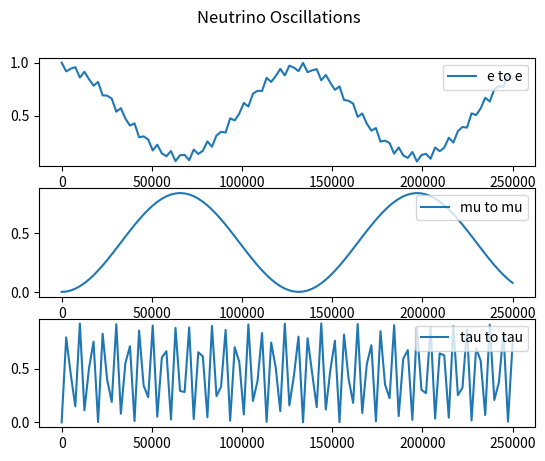

This chart was generated by the following Python code:
import numpy as np
import matplotlib.pyplot as plt


'''
To Do           - tau interactions
                - clean up constant variables into dicts or lists
'''


'''
Variables and Constants
'''
# # Constants
# Mass difference squared between two flavour states
delta_m_sq = {'eu': 7.53e-5, 'tu': 2.44e-3, 'te': 2.44e-3, 'ue': 7.53e-5, 'ut': 2.44e-3, 'et': 2.44e-3}     # eV**2
delta_m_e_mu_sq = 7.53e-5      # eV**2
delta_m_tau_mu_sq = 2.44e-3    # eV**2  # can be +ve or -ve
delta_m_tau_e_sq = 2.44e-3     # eV**2  # can be +ve or -ve
delta_m_mu_e_sq = delta_m_e_mu_sq      # eV**2
delta_m_mu_tau_sq = delta_m_tau_mu_sq    # can be +ve or -ve
delta_m_e_tau_sq = delta_m_tau_e_sq     # eV**2

# Angle between flavour states
sin_q_theta = {'eu': 0.846, 'tu': 0.92, 'te': 0.093, 'ue': 0.846, 'ut': 0.92, 'et': 0.093}
sin_sq_theta_e_tau = 0.093
sin_sq_theta_e_mu = 0.846
sin_sq_theta_mu_tau = 0.92      # actually > 0.92 but it varies on atmospheric values
sin_sq_theta_mu_e = sin_sq_theta_e_mu
sin_sq_theta_tau_e = sin_sq_theta_e_tau
sin_sq_theta_tau_mu = sin_sq_theta_mu_tau

G_f = 1.1663787e-5         # GeV-2
sin_sq_theta_w = 0.22290        # Weinberg angle
m_e = 0.511 * 1e-3     # GeV c-2
m_u = 105 * 1e-3       # GeV c-2
sigma_naught = 1.72e-45         # m**2 / GeV

# # Variables
m_out = 10       # reactant mass out (electrons, muons etc)
m_in = 1000        # reactant mass in (electrons, muons etc)
E_v = 100     # Neutrino energy
L = 10       # distance oscillating (for oscillation)
E = E_v     # Neutrino beam energy
d = 10       # distance travelled (for decoherence)



'''
Oscillation Probabilities   -   p_oscill = (np.sin(2 * theta))**2 * (np.sin((delta_m_sq * L) / (4 * E)))**2
'''
class Oscillations:
    def __init__(self, distance):
        self.prob_list = {
            'eu': [], 'et': [], 
            'ue': [], 'ut': [], 
            'te': [], 'tu': [], 
            'ee': [], 'uu': [],     # do these last as theyre calculated based on the previously calculated
            'tt': [],
        }

        self.prob_reduced = {
            'e': [],
            'u': [],
            't': []
        }

        self.prob_neut = []

        self.max_points = 100      # Number of points
        E = 4      # GeV
        self.L = distance    # Km
        self.x_range = np.linspace(0, self.L / E, self.max_points)
        theta_range = np.linspace(0, 2 * np.pi, self.max_points)
    
    def calculate(self):
        for x in self.x_range:
            # print(f"Calculated Probability of {self.max_points}")
            for change in self.prob_list.keys():
                if change not in ['ee', 'uu', 'tt']:
                    self.prob_list[change].append(Oscillations.prob(self, flavours=change, x=x))
            self.prob_list['ee'].append(1 - (self.prob_list['eu'][-1] + self.prob_list['et'][-1]))
            self.prob_list['uu'].append(1 - (self.prob_list['ue'][-1] + self.prob_list['ut'][-1]))
            self.prob_list['tt'].append(1 - (self.prob_list['te'][-1] + self.prob_list['tu'][-1]))

        self.prob_reduced['e'] = [self.prob_list['ee'], self.prob_list['eu'], self.prob_list['et']]
        self.prob_reduced['u'] = [self.prob_list['uu'], self.prob_list['ue'], self.prob_list['ut']]
        self.prob_reduced['t'] = [self.prob_list['tt'], self.prob_list['te'], self.prob_list['tu']]
        Oscillations.plot(self)

    def plot(self):
        fig, axs = plt.subplots(3)
        fig.suptitle('Neutrino Oscillations')

        n = 0
        for probs in self.prob_reduced.values():
            axs[n].plot(self.x_range, probs[n])
            if n == 0:
                axs[n].legend(['e to e', 'e to mu', 'e to tau'], loc=1)
            elif n == 1:
                axs[n].legend(['mu to mu', 'mu to e', 'mu to tau'], loc=1)
            elif n == 2:
                axs[n].legend(['tau to tau', 'tau to e', 'tau to mu'], loc=1)
            n += 1


            # if n == 1:
            #     for p in probs:
            #         axs[n].plot(self.x_range, p)
            #         axs[n].legend(['mu to mu', 'mu to e', 'mu to tau'], loc=1)
            # if n == 2:
            #     for p in probs:
            #         axs[n].plot(self.x_range, p)
            #         axs[n].legend(['tau to tau', 'tau to e', 'tau to mu'], loc=1)

        # for initial_flavours, probs in self.prob_reduced.items():
        #     axs[n].plot(self.x_range, probs[0], '-')
        #     axs[n].plot(self.x_range, probs[1], '-')
        #     axs[n].plot(self.x_range, probs[2], '-')
        # plt.legend(self.prob_reduced.keys())
        # plt.legend(self.prob_neut.keys())
        plt.show()

    def prob(self, flavours, x):
        if flavours == 'eu':
            prob = sin_sq_theta_e_mu * np.square(np.sin(1.27 * delta_m_e_mu_sq * x / 4))
        elif flavours == 'et':
            prob = sin_sq_theta_e_tau * np.square(np.sin(1.27 * delta_m_e_tau_sq * x / 4))
        elif flavours == 'ue':
            prob = sin_sq_theta_e_mu * np.square(np.sin(1.27 * delta_m_mu_e_sq * x / 4))
        elif flavours == 'ut':
            prob = sin_sq_theta_mu_tau * np.square(np.sin(1.27 * delta_m_mu_tau_sq * x / 4))
        elif flavours == 'te':
            prob = sin_sq_theta_tau_e * np.square(np.sin(1.27 * delta_m_tau_e_sq * x / 4))
        elif flavours == 'tu':
            prob = sin_sq_theta_tau_mu * np.square(np.sin(1.27 * delta_m_tau_mu_sq * x / 4))
        return prob



'''
Cross Sections
'''
class CrossSections:
    def __init__(self, energy, lepton):
        E_v = energy
        sigma_naught = 1.72e-45

        s_e = sigma_naught * np.pi / G_f**2
        s_u = s_e * (m_u / m_e)

        sigma_naught_e = (2 * m_e * G_f**2 * E_v) / np.pi
        sigma_naught_u = (2 * m_u * G_f**2 * E_v) / np.pi

        if lepton == 'e':
            sigma_naught = sigma_naught_e
            self.cs_without_ms = {'e_e': [], 'E_E': [], 'E_U': [], 'u_e': [], 'u_u': [], 'U_U': []}
            self.cs_with_ms = {'e_e': [], 'E_E': [], 'E_U': [], 'u_e': [], 'u_u': [], 'U_U': []}
        
        elif lepton == 'u':
            sigma_naught = sigma_naught_u
            self.cs_without_ms = {'e_e': [], 'E_E': [], 'U_E': [], 'e_u': [], 'u_u': [], 'U_U': []}
            self.cs_with_ms = {'e_e': [], 'E_E': [], 'U_E': [], 'e_u': [], 'u_u': [], 'U_U': []}
        
        for flavour in self.cs_without_ms.keys():
            cs = CrossSections.neutrino_and_electron(self, flavour=flavour) * energy * sigma_naught
            self.cs_without_ms[flavour].append(cs)
            self.cs_with_ms[flavour].append(
                cs * energy * sigma_naught * 
                CrossSections.mass_suppression(
                    self, flavour, energy=energy, reaction_lepton=lepton
                )
            )

    def neutrino_and_electron(self, flavour):
        if flavour == 'e_e':
            cs = 0.25 + sin_sq_theta_w + (4 / 3) * np.square(sin_sq_theta_w)
        elif flavour == 'E_E':
            cs = (1 / 12) + 1 / 3 * (sin_sq_theta_w + 4 / 3 * np.square(sin_sq_theta_w))
        elif flavour == 'E_U' or flavour == 'U_E':
            cs = 1 / 3
        elif flavour == 'u_e' or flavour == 'e_u':
            cs = 1
        elif flavour == 'u_u':
            cs = 1 / 4 - sin_sq_theta_w + 4 / 3 * np.square(sin_sq_theta_w)
        elif flavour == 'U_U':
            cs = 1 / 12 - 1 / 3 * sin_sq_theta_w + 4 / 3 * np.square(sin_sq_theta_w)
        return cs

    def mass_suppression(self, flavour, energy, reaction_lepton='e'):
        m_E = m_e
        m_U = m_u
        if reaction_lepton == 'e':
            m_in = m_e
        elif reaction_lepton == 'u':
            m_in = m_u

        if flavour == 'e_e':
            zeta = 1 - ((m_e ** 2) / (m_in ** 2 + 2 * m_in * energy))
        elif flavour == 'E_E':
            zeta = 1 - ((m_e ** 2) / (m_in ** 2 + 2 * m_in * energy))
        elif flavour == 'E_U':
            zeta = 1 - ((m_u ** 2) / (m_in ** 2 + 2 * m_in * energy))
        elif flavour == 'u_e':
            zeta = 1 - ((m_u ** 2) / (m_in ** 2 + 2 * m_in * energy))
        elif flavour == 'u_u':
            zeta = 1 - ((m_e ** 2) / (m_in ** 2 + 2 * m_in * energy))
        elif flavour == 'U_U':
            zeta = 1 - ((m_e ** 2) / (m_in ** 2 + 2 * m_in * energy))
        # neutrino-muon specific reactions
        elif flavour == 'U_E':
            zeta = 1 - ((m_e ** 2) / (m_in ** 2 + 2 * m_in * energy))
        elif flavour == 'e_u':
            zeta = 1 - ((m_e ** 2) / (m_in ** 2 + 2 * m_in * energy))
        return zeta



'''
Wave Functions (for plotting)
'''
class WaveFunctions:
    def __init__(self, accuracy):
        phi = np.linspace(0, np.pi, accuracy)
        theta = np.linspace(0, 2 * np.pi, 20)
        prob_at_detector = {'e_e': [], 'e_mu': [], 'e_tau': [],
                            'mu_mu': [], 'mu_e': [], 'mu_tau': [],
                            'tau_tau': [], 'tau_e': [], 'tau_mu': []}
        flavour_list = ['e_e', 'e_mu', 'e_tau', 'mu_mu', 'mu_e', 'mu_tau', 'tau_tau', 'tau_e', 'tau_mu']
        detector_1 = {'e_e': [], 'e_mu': [], 'e_tau': [],
                      'mu_mu': [], 'mu_e': [], 'mu_tau': [],
                      'tau_tau': [], 'tau_e': [], 'tau_mu': []}
        detector_2 = {'e_e': [], 'e_mu': [], 'e_tau': [],
                      'mu_mu': [], 'mu_e': [], 'mu_tau': [],
                      'tau_tau': [], 'tau_e': [], 'tau_mu': []}

        for flavour_change in flavour_list:
            for phi_value in phi:
                prob_at_detector[flavour_change].append(WaveFunctions.prob(self, flavour=flavour_change, phi=phi_value))

            for tuple in prob_at_detector[flavour_change]:
                detector_1[flavour_change].append(tuple[0])
                detector_2[flavour_change].append(tuple[0])

        fig1 = plt.figure()
        fig2 = plt.figure()
        ax1 = fig1.add_subplot(111)
        ax2 = fig2.add_subplot(111)
        ax1.title.set_text('Detector 1 Probabilities')
        ax2.title.set_text('Detector 2 Probabilities')

        ax1.set_xticks(ticks=np.linspace(start=0, stop=2 * np.pi, num=int(accuracy)))
        ax1.set_yticks(ticks=np.linspace(0, 1, num=5))
        ax2.set_xticks(ticks=np.linspace(start=0, stop=2 * np.pi, num=int(accuracy)))
        ax2.set_yticks(ticks=np.linspace(0, 1, num=5))


        for prob_list in detector_1.values():
            #print(prob_list)
            ax1.plot(phi, prob_list, '--', linewidth=1)

        for prob_list in detector_2.values():
            #print(prob_list)
            ax2.plot(phi, prob_list, '--', linewidth=1)

        ax1.legend(flavour_list, loc=1)
        ax2.legend(flavour_list, loc=1)

    def prob(self, flavour, phi):
        order_tau_d_same = 1
        order_tau_d_change = 1 / 3
        if flavour == 'e_e':
            prob_f1 = 1
            prob_f2 = 0
        elif flavour == 'e_mu':
            prob_f1 = 1 - (np.sqrt(sin_sq_theta_e_tau) / 2) * (1 - order_tau_d_change * np.cos(phi))
            prob_f2 = (np.sqrt(sin_sq_theta_e_tau) / 2) * (1 - order_tau_d_change * np.cos(phi))
        elif flavour == 'e_tau':
            prob_f1 = 1 - (np.sqrt(sin_sq_theta_e_tau) / 2) * (1 - order_tau_d_change * np.cos(phi))
            prob_f2 = (np.sqrt(sin_sq_theta_e_tau) / 2) * (1 - order_tau_d_change * np.cos(phi))
        if flavour == 'mu_mu':
            prob_f1 = 1
            prob_f2 = 0
        elif flavour == 'mu_e':
            prob_f1 = 1 - (np.sqrt(sin_sq_theta_e_mu) / 2) * (1 - order_tau_d_change * np.cos(phi))
            prob_f2 = (np.sqrt(sin_sq_theta_e_mu) / 2) * (1 - order_tau_d_change * np.cos(phi))
        elif flavour == 'mu_tau':
            prob_f1 = 1 - (np.sqrt(sin_sq_theta_mu_tau) / 2) * (1 - order_tau_d_change * np.cos(phi))
            prob_f2 = (np.sqrt(sin_sq_theta_mu_tau) / 2) * (1 - order_tau_d_change * np.cos(phi))
        if flavour == 'tau_tau':
            prob_f1 = 1
            prob_f2 = 0
        elif flavour == 'tau_e':
            prob_f1 = 1 - (np.sqrt(sin_sq_theta_tau_e) / 2) * (1 - order_tau_d_change * np.cos(phi))
            prob_f2 = (np.sqrt(sin_sq_theta_tau_e) / 2) * (1 - order_tau_d_change * np.cos(phi))
        elif flavour == 'tau_mu':
            prob_f1 = 1 - (np.sqrt(sin_sq_theta_tau_mu) / 2) * (1 - order_tau_d_change * np.cos(phi))
            prob_f2 = (np.sqrt(sin_sq_theta_tau_mu) / 2) * (1 - order_tau_d_change * np.cos(phi))
        return prob_f1, prob_f2



'''
Gates
'''
class Gates:
    def __init__(self, energy_list):
        self.energy_list = energy_list
        self.gate_energy_reactions = None
        self.leptons = {'e': [], 'u': []}       # currently only considering e and mu (no tau)
        self.all_values = {}

    def calculate(self):
        for energy in self.energy_list:
            for lepton in self.leptons.keys():
                # print(f'\n Cross Sections for Reactions with {lepton} at {energy} GeV:')
                self.leptons[lepton] = CrossSections(energy=energy, lepton=lepton)    # Energy in GeV

            gate_reactions = Gates.gate_cs(Gates.combine_cs(self))
            if self.gate_energy_reactions is None:      # checking if first time running this script
                self.gate_energy_reactions = gate_reactions
            else:
                for flavour, value in gate_reactions.items():
                    self.gate_energy_reactions[flavour].append(value[0])
            self.all_values[energy] = [values for values in gate_reactions.values()]
            print(f"Average Prob for {energy} GeV: ", np.average(self.all_values[energy]))
            if energy == self.energy_list[-1]:
                print(f"Neutrino-Lepton Gate Probabilities for {energy}GeV: \n {gate_reactions}")
            
        # plot
        Gates.plot_energies(self)
        plt.show()


    def combine_cs(self):
        all_cs = {'e_e': [], 'e_u': [], 'u_u': [], 'u_e': [], 'E_E': [], 'E_U': [], 'U_U': [], 'U_E': []}
        e_class = self.leptons['e']
        u_class = self.leptons['u']
        for all_reaction in all_cs.keys():
            for e_reaction, e_value in e_class.cs_without_ms.items():
                if e_reaction == all_reaction:
                    all_cs[all_reaction].append(e_value[0])
            for u_reaction, u_value in u_class.cs_without_ms.items():
                if u_reaction == all_reaction:
                    all_cs[all_reaction].append(u_value[0])

        for all_reaction, all_values in all_cs.items():
            if len(all_values) > 1:
                all_cs[all_reaction] = [(all_values[0] + all_values[1]) / 2]
        return all_cs


    @staticmethod
    def gate_cs(all_cs):
        # creates our final dict with the probabilities for all gate interactions
        single_reactions = ['e_e', 'e_u', 'u_u', 'u_e']
        single_reactions_anti = ['E_E', 'E_U', 'U_U', 'U_E']
        whole_reaction = []
        for first_reaction in single_reactions:
            for second_reaction in single_reactions:
                whole_reaction.append(first_reaction[0] + second_reaction[0] + '_' + first_reaction[2] + second_reaction[2])
        for first_reaction in single_reactions_anti:
            for second_reaction in single_reactions_anti:
                whole_reaction.append(first_reaction[0] + second_reaction[0] + '_' + first_reaction[2] + second_reaction[2])
        gate_reactions = {whole_keys: [] for whole_keys in whole_reaction}

        
        # reaction 1 is reaction_combined[0] + '_' + reaction_combined[3]
        # reaction 2 in reaction_combined[1] + '_' + reaction_combined[4]
        for reaction_combined in gate_reactions.keys():
            first_reaction = reaction_combined[0] + '_' + reaction_combined[3]
            second_reaction = reaction_combined[1] + '_' + reaction_combined[4]
            gate_reactions[reaction_combined] = [all_cs[first_reaction][0] * all_cs[second_reaction][0]]

        # for key, value in gate_reactions.items():
        #     print(f"{key}: {value}")
        return gate_reactions


    def plot_energies(self):
        for flavour, values in self.gate_energy_reactions.items():
            self.gate_energy_reactions[flavour] = [values, list(self.energy_list)]

        for flavour, values in self.gate_energy_reactions.items():
            plt.plot(values[1], values[0], '-')
        plt.title(f"Neutrino-Lepton Gate Cross-Sections for Energies: {int(min(self.energy_list))}GeV - {int(max(self.energy_list))}GeV")
        plt.legend(self.gate_energy_reactions.keys())



'''     
Running
'''
Oscillations(distance=1e6).calculate()    # Prints oscillation probabilities for flavours given the distance it travels

# WaveFunctions(accuracy=20)      # Currently Broken. Doesnt plot correctly # Accuracy is the number of points within the range

# Gates(energy_list=np.linspace(1, 100, 10)).calculate()         # calculates and plots gate probabilities at various energies for different interactions

plt.show()



